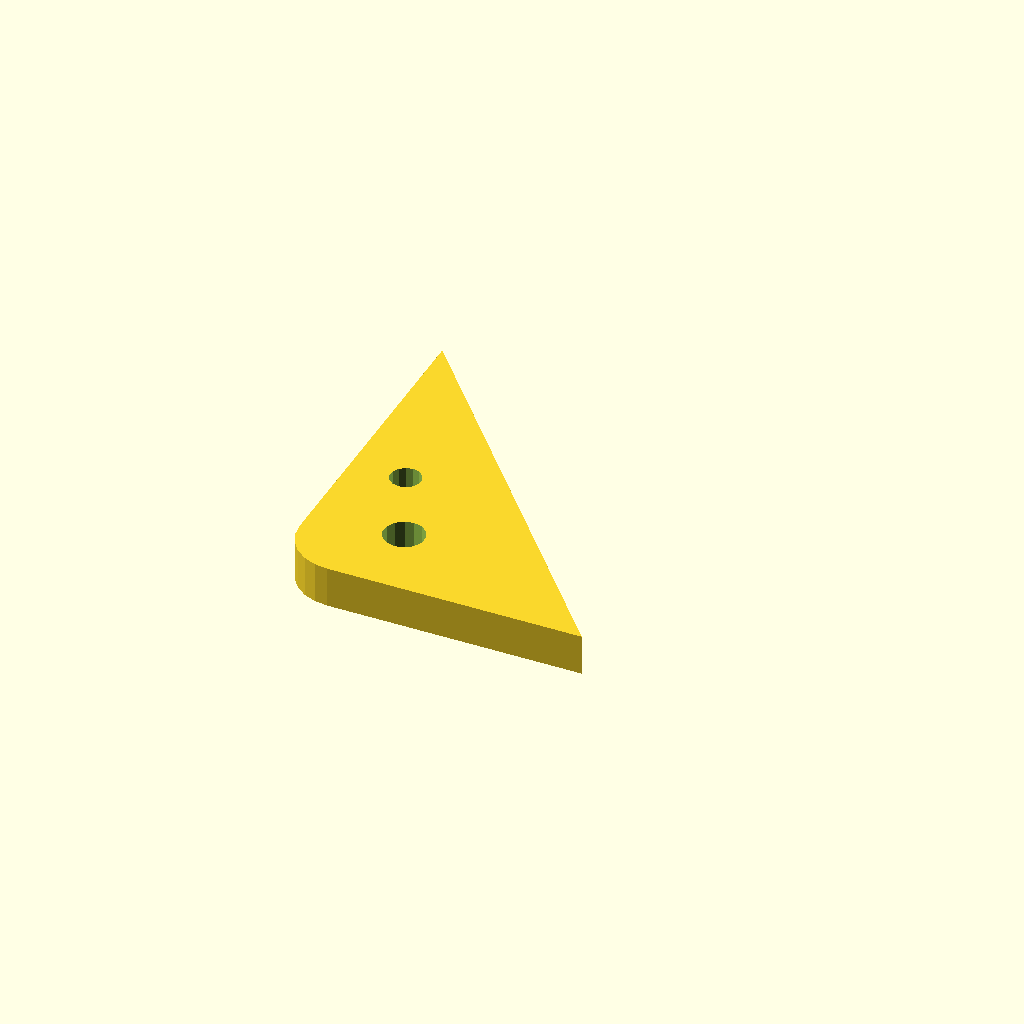
Cell 1: rendered with the file's own defaults.
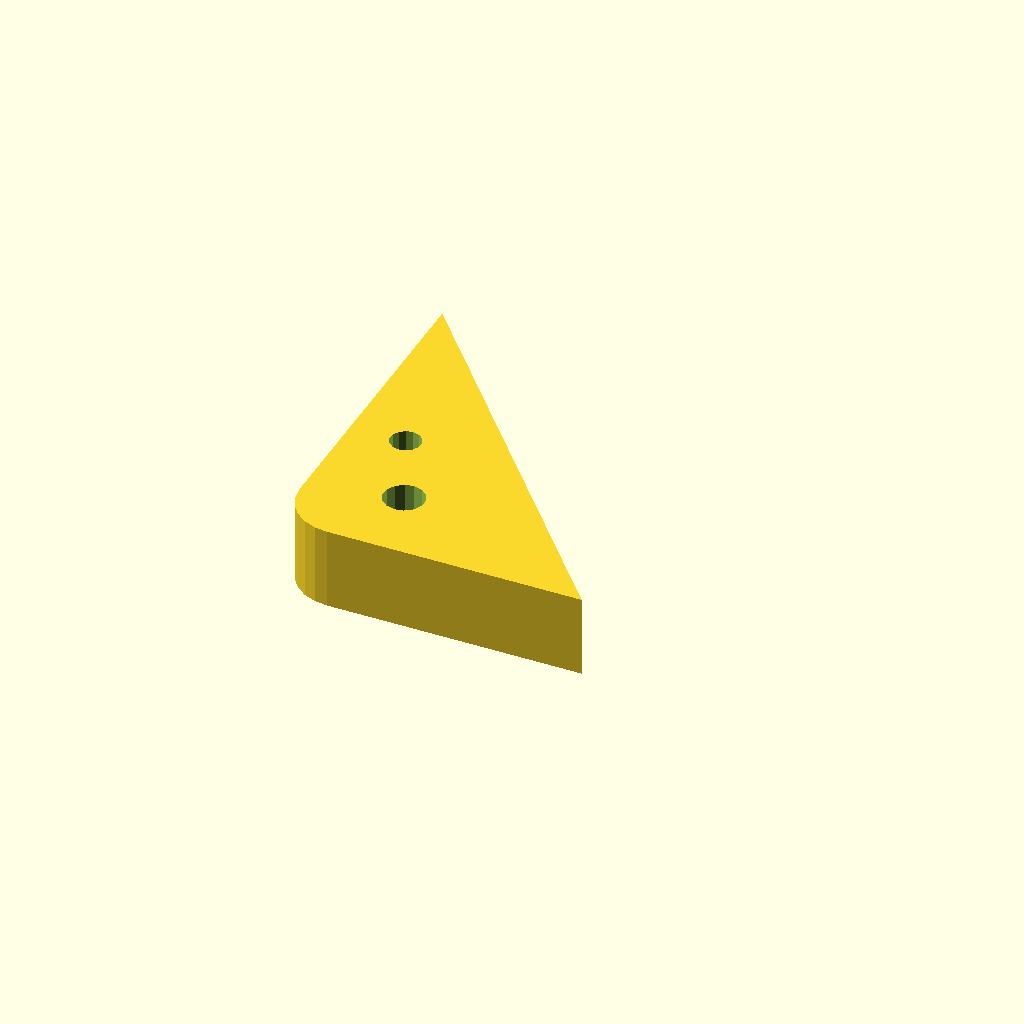
Cell 2 — plate_t set to 16, the other parameters unchanged.
One fixed orthographic camera (rotation 55°, 0°, 25°; colour scheme Cornfield) for every cell.
OpenSCAD source file optional_data/data/sketch4/bracketplates/part_0081.scad:
$fn = 32;

// ----------------------------------------------------------------------
// Bracket plate: corner pad 60 x 70, fillet R10
// ----------------------------------------------------------------------

// --- parameters (mm) ---
hole_r = 3;               // bolt hole radius
plate_t = 8;              // plate thickness, Z (extrusion height)
leg_a = 60;               // base leg
leg_b = 70;               // height leg
fillet_r = 10;            // right-angle fillet radius

hole_d1 = 2 * hole_r + 2;
hole_d2 = 2 * hole_r;

profile = [[10, 0], [60, 0], [0, 70], [0, 10], [0.341, 7.412], [1.34, 5], [2.929, 2.929], [5, 1.34], [7.412, 0.341]];  // primary outline, 9 points, counter clockwise
void_1 = [[21.927, 16.163], [21.207, 17.791], [19.851, 18.946], [18.13, 19.398], [16.382, 19.058], [14.955, 17.994], [14.131, 16.416], [14.073, 14.637], [14.793, 13.009], [16.149, 11.854], [17.87, 11.402], [19.618, 11.742], [21.045, 12.806], [21.869, 14.384]];  // mount hole 1, 14 points
void_2 = [[13.745, 32.072], [13.205, 33.293], [12.189, 34.159], [10.897, 34.498], [9.587, 34.244], [8.516, 33.445], [7.898, 32.262], [7.855, 30.928], [8.395, 29.707], [9.411, 28.841], [10.703, 28.502], [12.013, 28.756], [13.084, 29.555], [13.702, 30.738]];  // mount hole 2, 14 points

// --- the one profile operation ---
difference() {
  linear_extrude(height = plate_t) polygon(points = profile);
  translate([0, 0, -1])
    linear_extrude(height = plate_t + 2) polygon(points = void_1);
  translate([0, 0, -1])
    linear_extrude(height = plate_t + 2) polygon(points = void_2);
}
Parameter table extracted from the source (name, type, default, range or options):
hole_r: number, default 3
plate_t: number, default 8
leg_a: number, default 60
leg_b: number, default 70
fillet_r: number, default 10
